Run: headless pygame with SDL's dummy video driver; simulated clock (each Clock.tick advances the game by its frame time, no real sleeping); random seed 0; keys injected as events and as key.get_pressed() state; mouse plan: one left click at the window centre at the start of phase 2, then a move to the lower-right quarter at the start of phase 3.
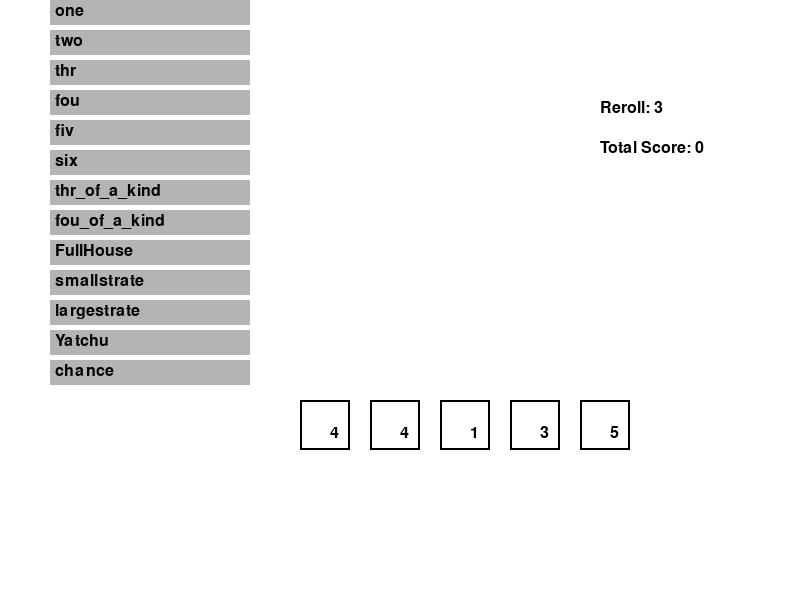
Frame 1 of 4 · flips 1–60 · no input
Frame 2 of 4 · flips 61–180 · clicked the window centre · tapped SPACE, RETURN · held RIGHT (→), D · screen unchanged from frame 1, image omitted
Frame 3 of 4 · flips 181–300 · moved the mouse to the lower-right quarter · held DOWN (↓), S · screen unchanged from frame 2, image omitted
Frame 4 of 4 · flips 301–420 · held LEFT (←), A, UP (↑), W · screen unchanged from frame 3, image omitted

The pygame program that drew these frames:

import pygame
import random

pygame.init()


WIDTH, HEIGHT = 800, 600
WHITE = (255, 255, 255)
GRAY = (180, 180, 180)
BLACK = (0, 0, 0)
GREEN = (0, 200, 0)
RED = (200, 0, 0)


FONT = pygame.font.SysFont("arial", 24)


screen = pygame.display.set_mode((WIDTH, HEIGHT))
pygame.display.set_caption("Yacht Game - Pygame Version")


dice = [random.randint(1, 6) for _ in range(5)]
dice_locked = [False] * 5
reroll_count = 3
total_score = 0


categories = [
    "one", "two", "thr", "fou", "fiv", "six",
    "thr_of_a_kind", "fou_of_a_kind", "FullHouse",
    "smallstrate", "largestrate", "Yatchu", "chance"
]
used_categories = {}


dice_rects = [pygame.Rect(300 + i * 70, 400, 50, 50) for i in range(5)]


category_buttons = [pygame.Rect(50, 0 + i * 30, 200, 25) for i in range(len(categories))]


def draw_text(text, x, y, color=BLACK):
    label = FONT.render(str(text), True, color)
    screen.blit(label, (x, y))

def roll_dice():
    for i in range(5):
        if not dice_locked[i]:
            dice[i] = random.randint(1, 6)

def get_score(category, dice):
    from collections import Counter
    counts = Counter(dice)
    total = sum(dice)

    if category == "one":
        return dice.count(1) * 1
    elif category == "two":
        return dice.count(2) * 2
    elif category == "thr":
        return dice.count(3) * 3
    elif category == "fou":
        return dice.count(4) * 4
    elif category == "fiv":
        return dice.count(5) * 5
    elif category == "six":
        return dice.count(6) * 6
    elif category == "thr_of_a_kind":
        return total if 3 in counts.values() else 0
    elif category == "fou_of_a_kind":
        return total if 4 in counts.values() else 0
    elif category == "FullHouse":
        return 25 if sorted(counts.values()) == [2, 3] else 0
    elif category == "smallstrate":
        straights = [set([1,2,3,4]), set([2,3,4,5]), set([3,4,5,6])]
        return 30 if any(s.issubset(dice) for s in straights) else 0
    elif category == "largestrate":
        return 40 if sorted(dice) in ([1,2,3,4,5], [2,3,4,5,6]) else 0
    elif category == "Yatchu":
        return 50 if max(counts.values()) == 5 else 0
    elif category == "chance":
        return total
    return 0


running = True
while running:
    screen.fill(WHITE)


    for i in range(5):
            if dice_locked[i]:
                pygame.draw.rect(screen, RED, dice_rects[i], 4)
                draw_text(dice[i], dice_rects[i].x + 30, dice_rects[i].y + 25) 
            else:
                pygame.draw.rect(screen, BLACK, dice_rects[i], 2) 
                draw_text(dice[i], dice_rects[i].x + 30, dice_rects[i].y + 25)


    for i, cat in enumerate(categories):
        color = RED if cat in used_categories else GRAY
        pygame.draw.rect(screen, color, category_buttons[i])
        draw_text(cat, category_buttons[i].x + 5, category_buttons[i].y + 3)


    draw_text(f"Reroll: {reroll_count}", 600, 100)
    draw_text(f"Total Score: {total_score}", 600, 140)

    for event in pygame.event.get():
        if event.type == pygame.QUIT:
            running = False

        elif event.type == pygame.MOUSEBUTTONDOWN:
            pos = event.pos

            for i in range(5):
                if dice_rects[i].collidepoint(pos):
                    dice_locked[i] = not dice_locked[i]


            for i, rect in enumerate(category_buttons):
                if rect.collidepoint(pos) and categories[i] not in used_categories:
                    score = get_score(categories[i], dice)
                    total_score += score
                    used_categories[categories[i]] = score
                    reroll_count = 3
                    dice = [random.randint(1, 6) for _ in range(5)]
                    dice_locked = [False] * 5

        elif event.type == pygame.KEYDOWN:
            if event.key == pygame.K_r and reroll_count > 0:
                roll_dice()
                reroll_count -= 1

    pygame.display.flip()

pygame.quit()
